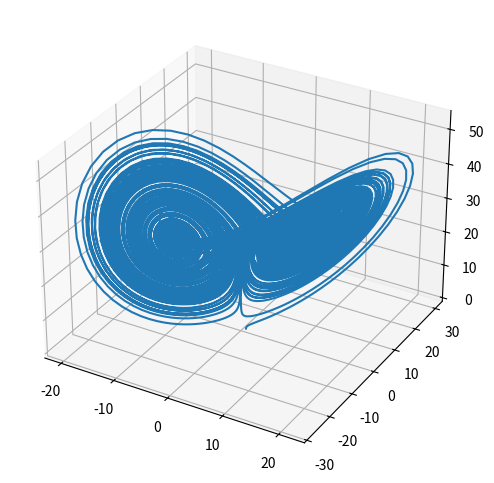

The script that saved this image:
import numpy as np
import matplotlib.pyplot as plt
from mpl_toolkits.mplot3d import Axes3D

def euler_explicit_single(input_dict, integration_settings):

    h, tn, _ = integration_settings
    x, t = np.zeros((int(tn/h)+1)), np.zeros((int(tn/h)+1))

    x_dash = input_dict["x"]["differential"]
    x[0], t[0] = input_dict["x"]["initial"], input_dict["t"]["initial"]


    #append lists
    for i in range(1,len(t)):
        x[i] = x[i-1] + h * x_dash(t[i-1], x[i-1])
        t[i] = t[i-1] + h

    input_dict["x"]["solution"] = x
    input_dict["t"]["solution"] = t

    return input_dict


def euler_explicit_2coupled(input_dict, integration_settings):

    h, tn, _ = integration_settings
    y,x,t = np.zeros((int(tn/h)+1)), np.zeros((int(tn/h)+1)), np.zeros((int(tn/h)+1))

    x_dash,y_dash = input_dict["x"]["differential"], input_dict["y"]["differential"]
    x[0], y[0], t[0] = input_dict["x"]["initial"], input_dict["y"]["initial"], input_dict["t"]["initial"]


    for i in range(1,len(t)):

        y[i] = y[i-1] + h * y_dash(t[i-1], x[i-1], y[i-1])
        x[i] = x[i-1] + h * x_dash(t[i-1], x[i-1], y[i-1])        
        t[i] = t[i-1] + h

    input_dict["x"]["solution"] = x
    input_dict["y"]["solution"] = y
    input_dict["t"]["solution"] = t

    return input_dict


def euler_explicit_3coupled(input_dict, integration_settings):

    h, tn, _ = integration_settings
    z, y ,x ,t = np.zeros((int(tn/h)+1)), np.zeros((int(tn/h)+1)), np.zeros((int(tn/h)+1)), np.zeros((int(tn/h)+1))

    x_dash,y_dash,z_dash = input_dict["x"]["differential"], input_dict["y"]["differential"], input_dict["z"]["differential"]
    x[0], y[0], z[0], t[0] = input_dict["x"]["initial"], input_dict["y"]["initial"], input_dict["z"]["initial"], input_dict["t"]["initial"]

    
    for i in range(1,len(t)):

        z[i] = z[i-1] + h * z_dash(t[i-1], x[i-1], y[ i-1], z[i-1])    
        y[i] = y[i-1] + h * y_dash(t[i-1], x[i-1], y[i-1], z[i-1])
        x[i] = x[i-1] + h * x_dash(t[i-1], x[i-1], y[i-1], z[i-1])
        t[i] = t[i-1] + h

    input_dict["x"]["solution"] = x
    input_dict["y"]["solution"] = y
    input_dict["z"]["solution"] = z
    input_dict["t"]["solution"] = t

    return input_dict


def euler_explicit(input_dict, integration_settings):

    if len(input_dict)==4:
        output_dict = euler_explicit_3coupled(input_dict, integration_settings)

    elif len(input_dict)==3:
        output_dict = euler_explicit_2coupled(input_dict, integration_settings)

    elif len(input_dict)==2:
        output_dict = euler_explicit_single(input_dict, integration_settings)

    else:
        print('too many diff equations are coupled')

    return output_dict


if __name__ == '__main__':


    rho, sigma, beta = 28, 10, 8/3

    x_dash = lambda t,x,y,z: sigma*(y-x)
    y_dash = lambda t,x,y,z: x*(rho-z) - y
    z_dash = lambda t,x,y,z: x*y - beta*z

    z0 = 0
    y0 = 0
    x0 = 0.99 ## Non-zero initial value
    t0 = 0

    input_dict = {
        "x": {"differential": x_dash, "initial": x0},
        "y": {"differential": y_dash, "initial": y0},
        "z": {"differential": z_dash, "initial": z0},
        "t": {"initial": t0}
    }

    h = 0.01
    tn = 200
    epsilon = 0.1
    
    integration_settings = (h, tn, epsilon)

    output_dict = euler_explicit(input_dict, integration_settings)

    print(output_dict)

    y = output_dict["y"]["solution"]
    x = output_dict["x"]["solution"]
    z = output_dict["z"]["solution"]
    t = output_dict["t"]["solution"]

    fig = plt.figure(figsize=(9, 6))
    ax = fig.add_subplot(111, projection='3d')
    ax.plot(x, y, z)
    plt.show()


